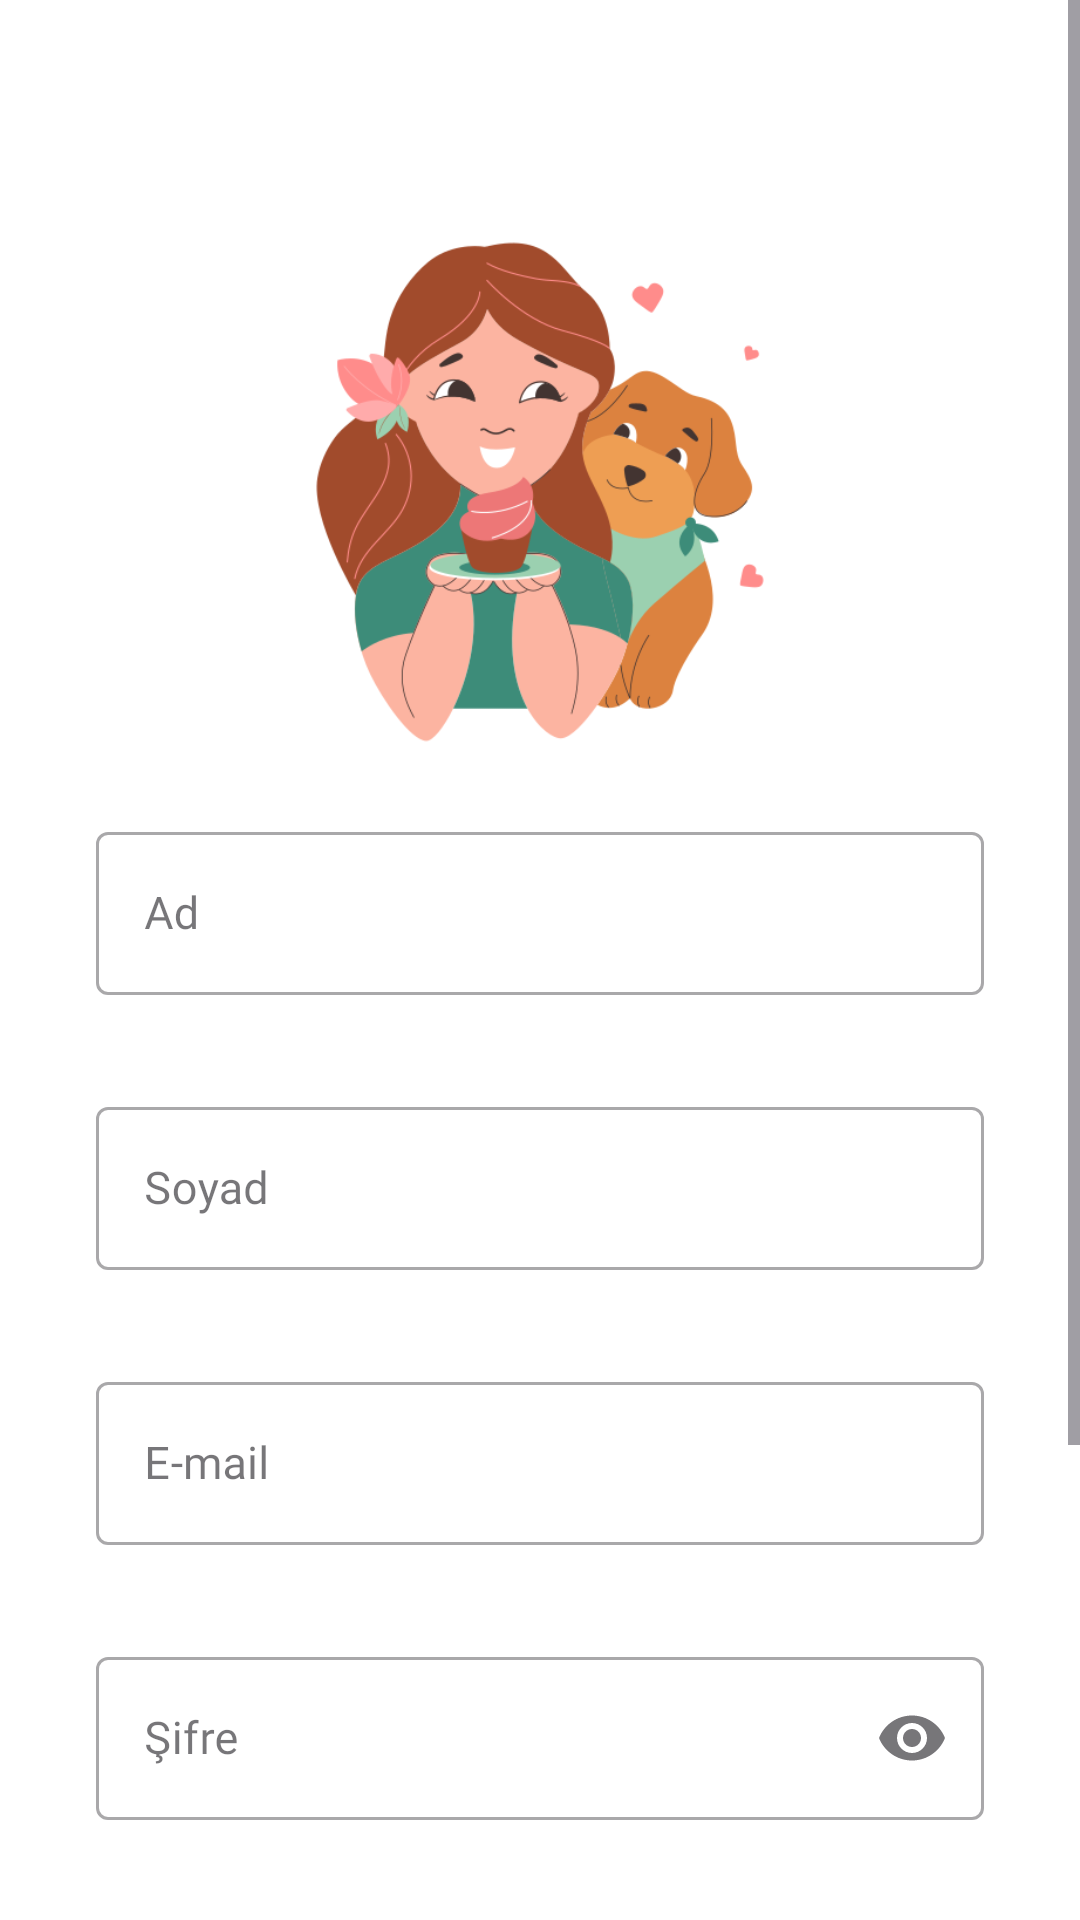

Layout XML and referenced resources for this Android screen:
<!-- AndroidManifest.xml: application theme Theme.BitirmeProjesi -->
<!-- res/layout/fragment_kayit_ol.xml -->
<?xml version="1.0" encoding="utf-8"?>
<ScrollView xmlns:android="http://schemas.android.com/apk/res/android"
    xmlns:app="http://schemas.android.com/apk/res-auto"
    xmlns:tools="http://schemas.android.com/tools"
    android:layout_width="match_parent"
    android:layout_height="match_parent"
    android:background="@color/white"
    tools:context=".ui.fragments.KayitOlFragment">

    <androidx.constraintlayout.widget.ConstraintLayout
        android:layout_width="match_parent"
        android:layout_height="wrap_content"
        tools:context=".ui.fragments.KayitOlFragment">

        <com.google.android.material.textfield.TextInputLayout
            android:id="@+id/textInputLayoutf1"
            style="@style/Widget.MaterialComponents.TextInputLayout.OutlinedBox"
            android:layout_width="match_parent"
            android:layout_height="wrap_content"
            android:layout_marginStart="32dp"
            android:layout_marginTop="8dp"
            android:layout_marginEnd="32dp"
            android:fontFamily="@font/roboto"
            android:hint="Ad"
            app:layout_constraintEnd_toEndOf="parent"
            app:layout_constraintStart_toStartOf="parent"
            app:layout_constraintTop_toBottomOf="@+id/textView3">

            <com.google.android.material.textfield.TextInputEditText
                android:id="@+id/kayitOl_AdText"
                android:layout_width="match_parent"
                android:layout_height="wrap_content"
                android:fontFamily="@font/roboto"
                android:inputType="text"
                android:textSize="15sp" />
        </com.google.android.material.textfield.TextInputLayout>

        <com.google.android.material.textfield.TextInputLayout
            android:id="@+id/textInputLayoutf2"
            style="@style/Widget.MaterialComponents.TextInputLayout.OutlinedBox"
            android:layout_width="match_parent"
            android:layout_height="wrap_content"
            android:layout_marginStart="32dp"
            android:layout_marginTop="32dp"
            android:layout_marginEnd="32dp"
            android:fontFamily="@font/roboto"
            android:hint="Soyad"
            app:layout_constraintEnd_toEndOf="parent"
            app:layout_constraintStart_toStartOf="parent"
            app:layout_constraintTop_toBottomOf="@+id/textInputLayoutf1">

            <com.google.android.material.textfield.TextInputEditText
                android:id="@+id/kayitOl_SoyAdText"
                android:layout_width="match_parent"
                android:layout_height="wrap_content"
                android:fontFamily="@font/roboto"
                android:inputType="text"
                android:textSize="15sp" />
        </com.google.android.material.textfield.TextInputLayout>

        <com.google.android.material.textfield.TextInputLayout
            android:id="@+id/textInputLayoutf3"
            style="@style/Widget.MaterialComponents.TextInputLayout.OutlinedBox"
            android:layout_width="match_parent"
            android:layout_height="wrap_content"
            android:fontFamily="@font/roboto"
            android:layout_marginStart="32dp"
            android:layout_marginTop="32dp"
            android:layout_marginEnd="32dp"
            android:hint="E-mail"
            app:layout_constraintEnd_toEndOf="parent"
            app:layout_constraintStart_toStartOf="parent"
            app:layout_constraintTop_toBottomOf="@+id/textInputLayoutf2">

            <com.google.android.material.textfield.TextInputEditText
                android:id="@+id/kayitOl_EMailText"
                android:layout_width="match_parent"
                android:layout_height="wrap_content"
                android:fontFamily="@font/roboto"
                android:inputType="textEmailAddress"
                android:textSize="15sp" />
        </com.google.android.material.textfield.TextInputLayout>

        <com.google.android.material.textfield.TextInputLayout
            android:id="@+id/textInputLayoutf4"
            style="@style/Widget.MaterialComponents.TextInputLayout.OutlinedBox"
            android:layout_width="match_parent"
            android:layout_height="wrap_content"
            android:layout_marginStart="32dp"
            android:fontFamily="@font/roboto"
            android:layout_marginTop="32dp"
            android:layout_marginEnd="32dp"
            android:hint="Şifre"
            app:endIconMode="password_toggle"

            app:layout_constraintEnd_toEndOf="parent"
            app:layout_constraintStart_toStartOf="parent"
            app:layout_constraintTop_toBottomOf="@+id/textInputLayoutf3">

            <com.google.android.material.textfield.TextInputEditText
                android:id="@+id/kayitOl_SifreText"
                android:layout_width="match_parent"
                android:fontFamily="@font/roboto"
                android:layout_height="wrap_content"
                android:inputType="textPassword"
                android:textSize="15sp" />
        </com.google.android.material.textfield.TextInputLayout>

        <com.google.android.material.textfield.TextInputLayout
            android:id="@+id/textInputLayoutf5"
            style="@style/Widget.MaterialComponents.TextInputLayout.OutlinedBox"
            android:layout_width="match_parent"
            android:layout_height="wrap_content"
            android:layout_marginStart="32dp"
            android:layout_marginTop="32dp"
            android:layout_marginEnd="32dp"
            android:fontFamily="@font/roboto"
            android:hint="Şifre Tekrar"
            app:endIconMode="password_toggle"
            app:layout_constraintEnd_toEndOf="parent"
            app:layout_constraintStart_toStartOf="parent"
            app:layout_constraintTop_toBottomOf="@+id/textInputLayoutf4">

            <com.google.android.material.textfield.TextInputEditText
                android:id="@+id/kayitOl_SifreTekrarText"
                android:layout_width="match_parent"
                android:layout_height="wrap_content"
                android:inputType="textPassword"
                android:fontFamily="@font/roboto"
                android:textSize="15sp" />
        </com.google.android.material.textfield.TextInputLayout>

        <Button
            android:id="@+id/kayitOl_kayitOlButton"
            android:layout_width="match_parent"
            android:layout_height="wrap_content"
            android:layout_marginStart="32dp"
            android:layout_marginTop="24dp"
            android:layout_marginEnd="32dp"
            android:fontFamily="@font/roboto"
            android:backgroundTint="@color/yesil"
            android:text="Kayıt Ol"
            android:textColor="@color/white"
            app:layout_constraintEnd_toEndOf="parent"
            app:layout_constraintStart_toStartOf="parent"
            app:layout_constraintTop_toBottomOf="@+id/textInputLayoutf5" />

        <Button
            android:id="@+id/kayitOl_GirisYapButton"
            android:layout_width="match_parent"
            android:layout_height="wrap_content"
            android:layout_marginStart="32dp"
            android:layout_marginTop="32dp"
            android:layout_marginEnd="32dp"
            android:fontFamily="@font/roboto"
            android:backgroundTint="@color/yesil"
            android:text="Giriş Yap"
            android:textColor="@color/white"
            app:layout_constraintEnd_toEndOf="parent"
            app:layout_constraintStart_toStartOf="parent"
            app:layout_constraintTop_toBottomOf="@+id/kayitOl_kayitOlButton" />

        <ProgressBar
            android:id="@+id/progressBarKayitOl"
            style="?android:attr/progressBarStyle"
            android:layout_width="wrap_content"
            android:layout_height="wrap_content"
            android:indeterminateTint="@color/yesil"
            android:visibility="invisible"
            app:layout_constraintBottom_toBottomOf="parent"
            app:layout_constraintEnd_toEndOf="parent"
            app:layout_constraintStart_toStartOf="parent"
            app:layout_constraintTop_toTopOf="parent" />

        <ImageView
            android:id="@+id/textView3"
            android:layout_width="wrap_content"
            android:layout_height="200dp"
            android:layout_marginTop="64dp"
            android:src="@drawable/pet_love"
            app:layout_constraintEnd_toEndOf="parent"
            app:layout_constraintStart_toStartOf="parent"
            app:layout_constraintTop_toTopOf="parent" />

    </androidx.constraintlayout.widget.ConstraintLayout>


</ScrollView>
<!-- resources referenced by this layout -->
<resources>
  <color name="white">#FFFFFFFF</color>
  <color name="yesil">#01A58D</color>
  <!-- drawable pet_love: png bitmap (drawable, 53612 bytes) -->
  <style name="Theme.BitirmeProjesi" parent="Base.Theme.BitirmeProjesi" />
  <style name="Base.Theme.BitirmeProjesi" parent="Theme.Material3.Light.NoActionBar">
          
          
          <item name="android:statusBarColor">@color/yesil</item>
          <item name="colorPrimary">@color/yesil</item>
          <item name="colorPrimaryVariant">@color/yesil</item>
          <item name="colorSecondaryContainer">#79D1D0D0</item>
          <item name="actionOverflowButtonStyle">@style/optColor</item>
          <item name="android:actionOverflowMenuStyle">@style/AcikOverflowMenuStyle</item>
  
  
  
  
  
      </style>
  <style name="optColor" parent="Widget.AppCompat.Light.ActionButton.Overflow">
          <item name="tint">@color/white</item>
      </style>
  <style name="AcikOverflowMenuStyle" parent="Widget.AppCompat.PopupMenu.Overflow">
          
          <item name="android:popupBackground">@drawable/beyaz_overflow_menu_background</item>
          
      </style>
</resources>
